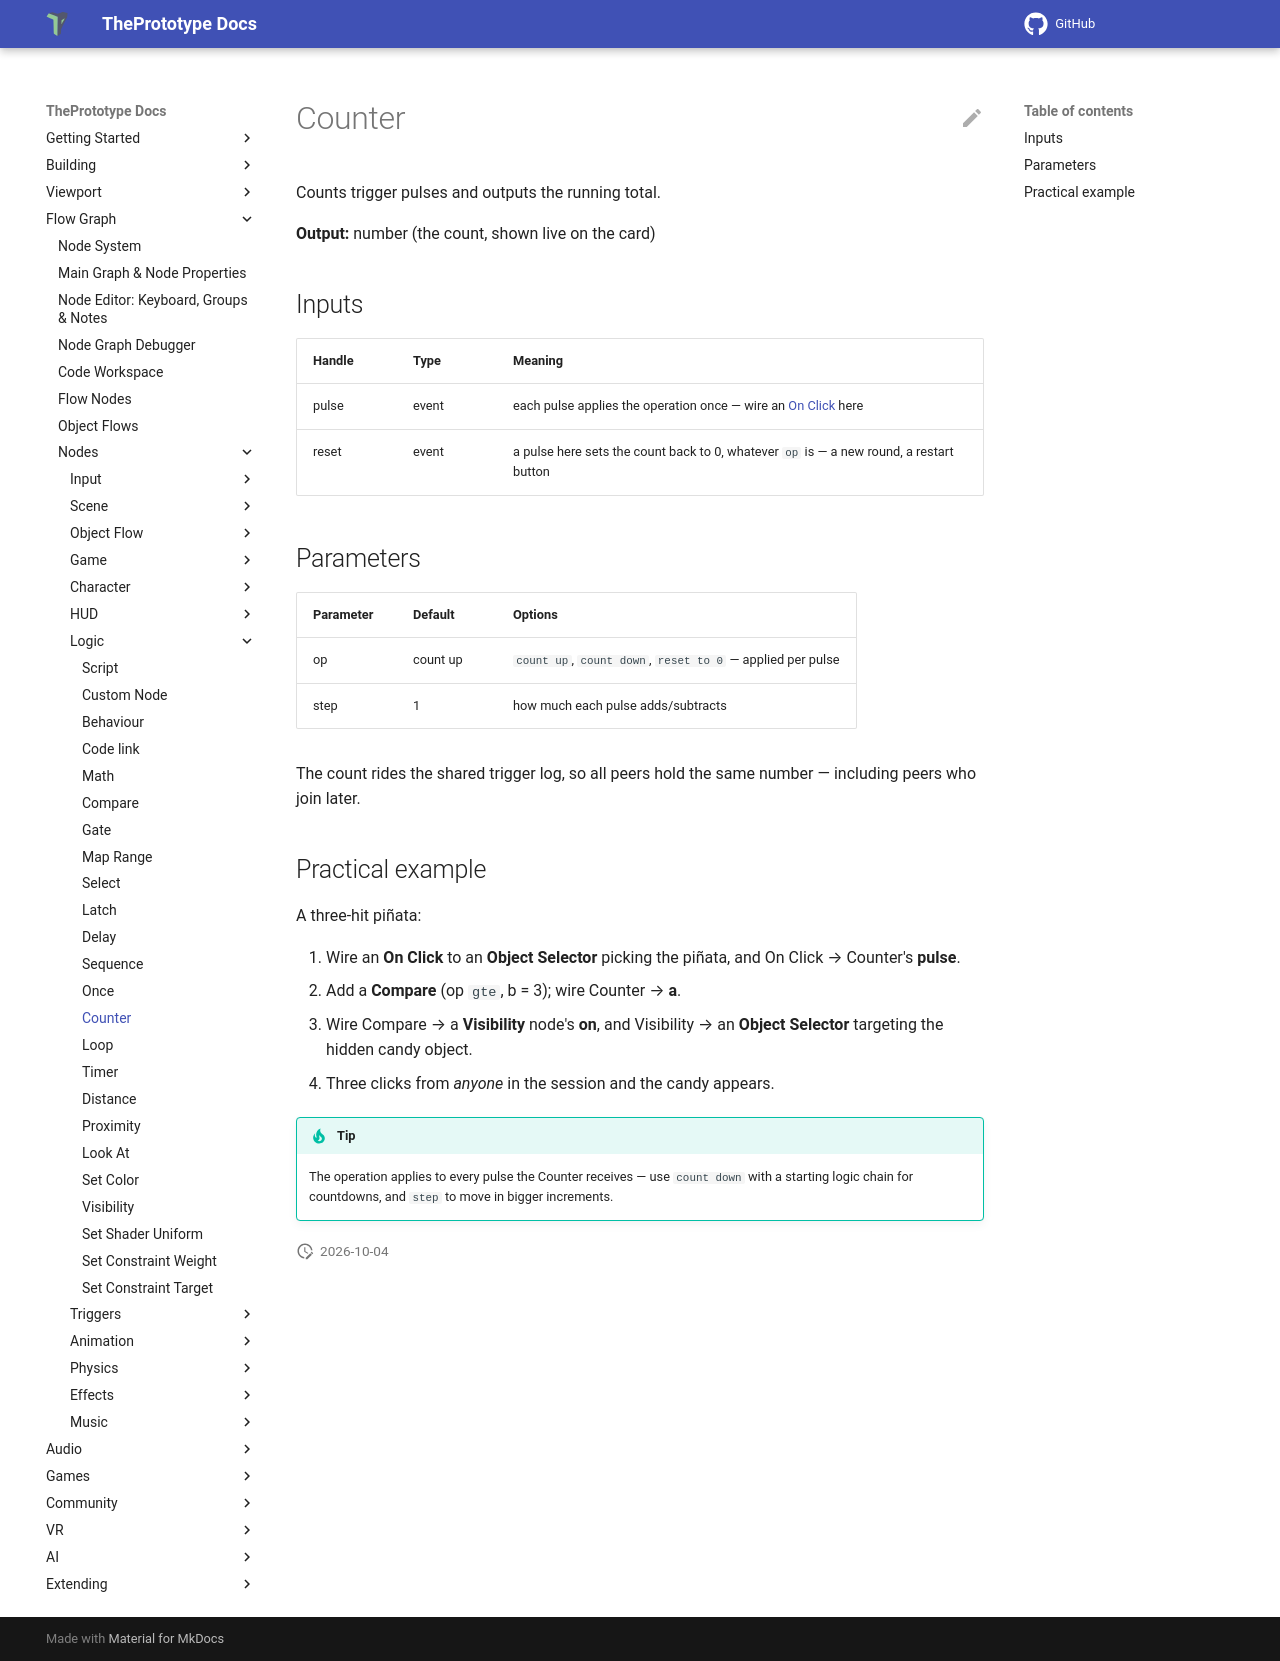

repository: theprototype-app/docs · page: nodes/counter/index.html · generator: mkdocs

# Counter

Counts trigger pulses and outputs the running total.

**Output:** number (the count, shown live on the card)

## Inputs

| Handle | Type | Meaning |
|---|---|---|
| pulse | event | each pulse applies the operation once — wire an [On Click](onclick.md) here |
| reset | event | a pulse here sets the count back to 0, whatever `op` is — a new round, a restart button |

## Parameters

| Parameter | Default | Options |
|---|---|---|
| op | count up | `count up`, `count down`, `reset to 0` — applied per pulse |
| step | 1 | how much each pulse adds/subtracts |

The count rides the shared trigger log, so all peers hold the same number — including peers who join later.

## Practical example

A three-hit piñata:

1. Wire an **On Click** to an **Object Selector** picking the piñata, and On Click → Counter's **pulse**.
2. Add a **Compare** (op `gte`, b = 3); wire Counter → **a**.
3. Wire Compare → a **Visibility** node's **on**, and Visibility → an **Object Selector** targeting the hidden candy object.
4. Three clicks from *anyone* in the session and the candy appears.

!!! tip
    The operation applies to every pulse the Counter receives — use `count down` with a starting logic chain for countdowns, and `step` to move in bigger increments.
